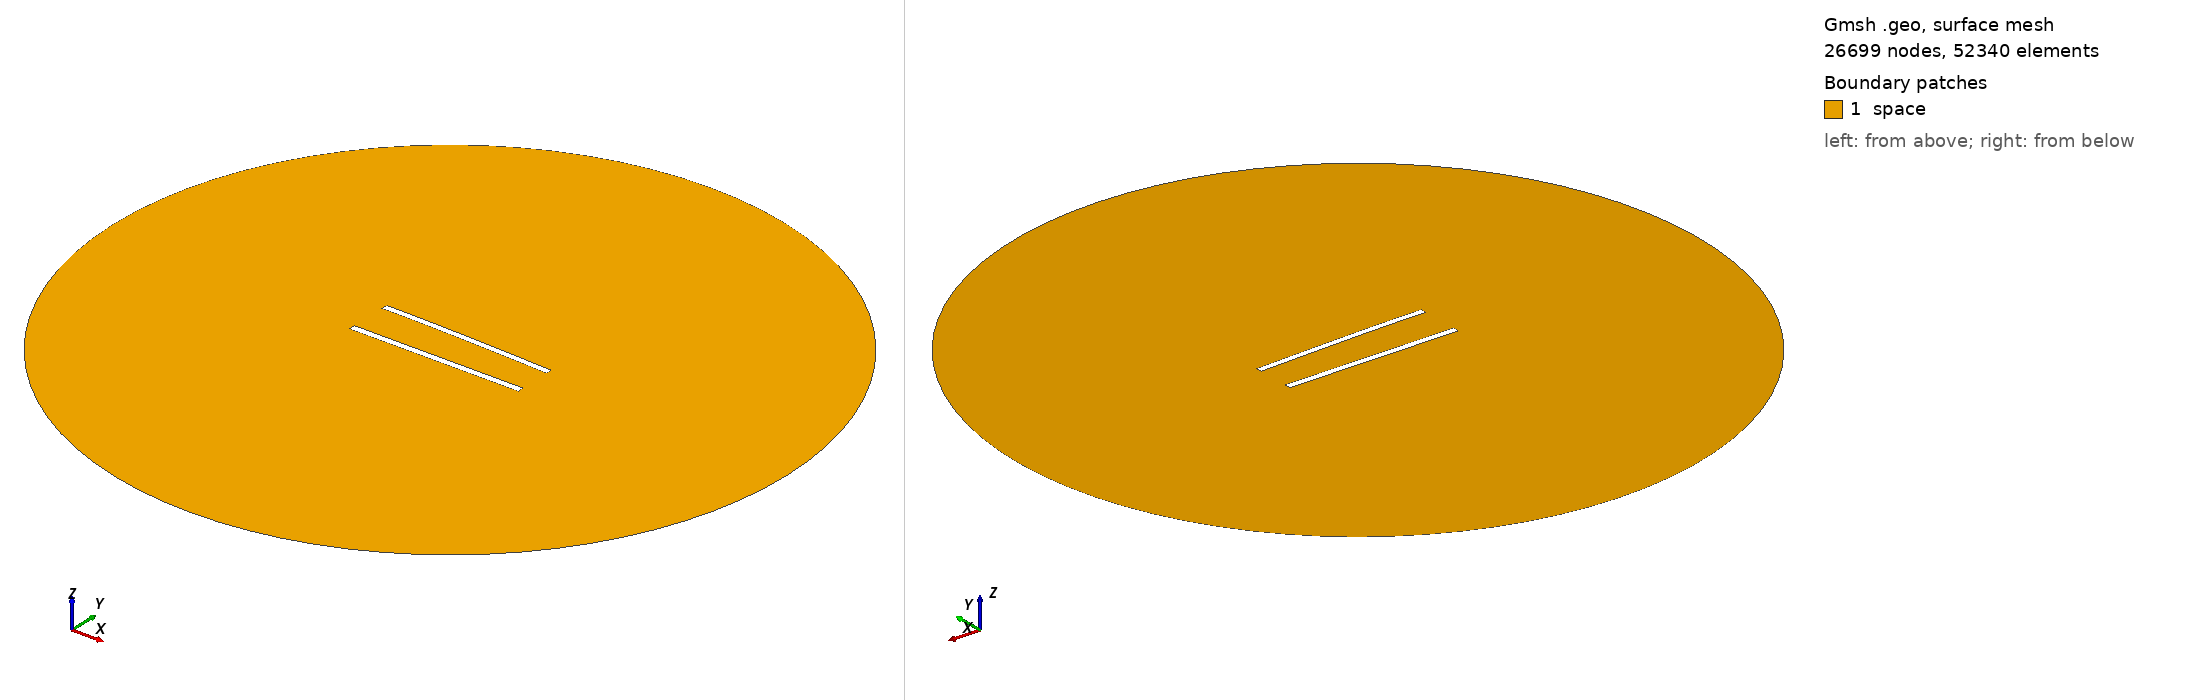

Gmsh geometry script, surface-meshed: 26699 nodes, 52340 surface elements. Boundary patches (legend numbers): 1 space. Left view from above one corner, right view from below the opposite corner. Legend entries are the model's physical surfaces. The drawing asked Gmsh for element sizes between 1% and 20% of the model's largest extent; the script's own settings can give other sizes.

=== 581.geo (drawn) ===
//---------------------------------------
// Geometry kernel
//---------------------------------------

SetFactory("OpenCASCADE");



//---------------------------------------
// Parameters of the geometry
//---------------------------------------

// Overetch of the upper plate
overetch = 0.125;

// Distance between the plates
distance = 25.0;

// Discretization over the x axis (for the deformation)
nx = 50; 

// Length of the plate
L = 100 - overetch; 

// Number of modes
n = 4; 

// 1st mode coefficient
coeff(1) = -1.5;
beta(1) = 0.596864 * 3.1415926535 / L;

// 2nd mode coefficient
coeff(2) = 0.0;
beta(2) = 1.49418 * 3.1415926535 / L;

// 3rd mode coefficient
coeff(3) = 0.0;
beta(3) = 2.50025 * 3.1415926535 / L;

// 4th mode coefficient
coeff(4) = 0.0;
beta(4) = 3.49999 * 3.1415926535 / L;



//---------------------------------------
// Upper plate (deformed rectangle)
//---------------------------------------

// Coordiantes of the upper plate
xmin = -50;
xmax = 50 - overetch;

// Height of the upper plate
yheight = 4 - 2 * overetch;

// Indexes of the points
UpperID[] = {};
LowerID[] = {};
LeftID[] = {};
RightID[] = {};

// Point index
p = 1;

// Horizontal edges
For i In {1:nx}
    x = xmin + (i-1)*(xmax - xmin)/(nx-1);

    y_bottom = distance / 2 + overetch;
    For j In {1:n}
        C = (Cosh(beta(j)*L) + Cos(beta(j)*L)) / (Sinh(beta(j)*L) + Sin(beta(j)*L));
        y_bottom  = y_bottom + coeff(j) * (Cosh(beta(j)*(x+50)) - Cos(beta(j)*(x+50)) - C * (Sinh(beta(j)*(x+50)) - Sin(beta(j)*(x+50))));
    EndFor

    y_top = y_bottom + yheight;

    Point(p) = {x, y_top, 0, 1.0};
    UpperID[i] = p;
    p = p + 1;

    Point(p) = {x, y_bottom, 0, 1.0};
    LowerID[i] = p;
    p = p + 1;
EndFor

// Create point lists
UpperPts[] = {}; LowerPts[] = {};
For i In {1:nx}
  UpperPts[] += {UpperID[i]};
  LowerPts[] += {LowerID[i]};
EndFor

// Build splines
Spline(1) = {UpperPts[]};
Spline(2) = {LowerPts[]};
Line(3) = {LowerPts[nx-1], UpperPts[nx-1]};
Line(4) = {LowerPts[0], UpperPts[0]};

// Build the plane surface
Curve Loop(1) = {2, 3, -1, -4};
Plane Surface(1) = {1};



//---------------------------------------
// Lower plate (rectangle)
//---------------------------------------

// Vertices
Point(1001) = {-50, -distance/2, 0, 1.0};
Point(1002) = { 50, -distance/2, 0, 1.0};
Point(1003) = { 50,  -distance/2 + 4, 0, 1.0};
Point(1004) = {-50,  -distance/2 + 4, 0, 1.0};

// Edges
Line(5) = {1001, 1002};
Line(6) = {1002, 1003};
Line(7) = {1003, 1004};
Line(8) = {1004, 1001};

// Plane surface
Line Loop(2) = {5, 6, 7, 8};
Plane Surface(2) = {2}; 



//---------------------------------------
// Outer (fictious) boundary
//---------------------------------------

// Points
Point(1005) = {0, 0, 0};       // Center
Point(1006) = {200, 0, 0};     // Start point
Point(1007) = {0, 200, 0};     // 90 degrees
Point(1008) = {-200, 0, 0};    // 180 degrees
Point(1009) = {0, -200, 0};    // 270 degrees

// Circle arcs (each needs start, center, end)
Circle(9) = {1006, 1005, 1007};
Circle(10) = {1007, 1005, 1008};
Circle(11) = {1008, 1005, 1009};
Circle(12) = {1009, 1005, 1006};

// Plane surface for the entire domain
Curve Loop(3) = {9, 10, 11, 12};
Surface(3) = {3};

// Subtract the plates from the whole domain to obtain the actual domain where we want to solve the equations
BooleanDifference{ Surface{3}; Delete; }{ Surface{1}; Surface{2}; Delete; }




//---------------------------------------
// Transfinite Lines/Curves
//---------------------------------------

// Set the number of points on the boundaries
r = 6;
d = 0.15;

// Plates
Transfinite Curve {1} = 50*r/4 Using Progression 1;
Transfinite Line {2} = 50*r Using Progression 1;
Transfinite Curve {3, 4} = 2*r Using Progression 1+d;
Transfinite Line {5} = 50*r/4 Using Progression 1;
Transfinite Line {7} = 50*r Using Progression 1;
Transfinite Line {6} = 2*r Using Progression 1-d;
Transfinite Line {8} = 2*r Using Progression 1+d;

// Outer boundary
Transfinite Line {9, 10, 11, 12} = 20 Using Progression 1;



//---------------------------------------
// Physical groups
//---------------------------------------                

// Physical curves (boundaries)
Physical Line("force_segment", 10) = {2};
Physical Line("upper_plate", 11) = {1, 3, 4};
Physical Line("lower_plate", 12) = {5, 6, 7, 8};
Physical Line("boundary", 20) = {9, 10, 11, 12};

// Physical Surfaces
Physical Surface("space", 30) = {3};



//---------------------------------------
// 6. Generate the Mesh
//---------------------------------------

// 2D mesh generation
Mesh 2;
